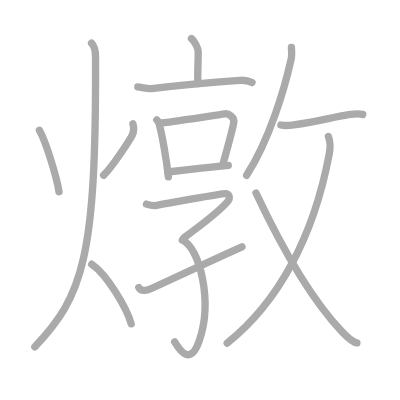
t = 0.00 s
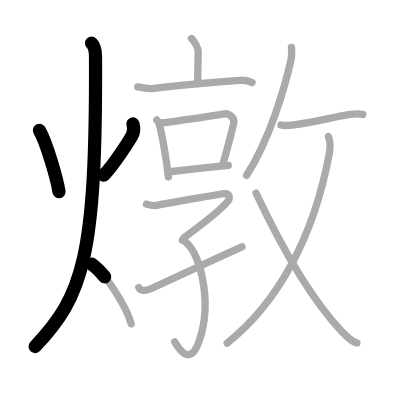
t = 3.25 s
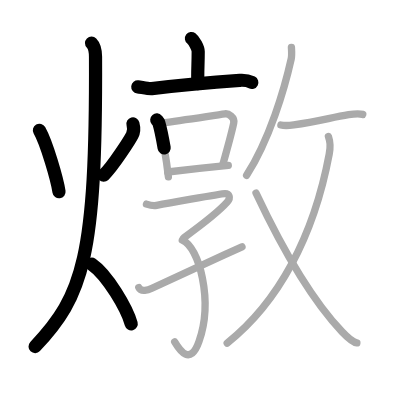
t = 6.50 s
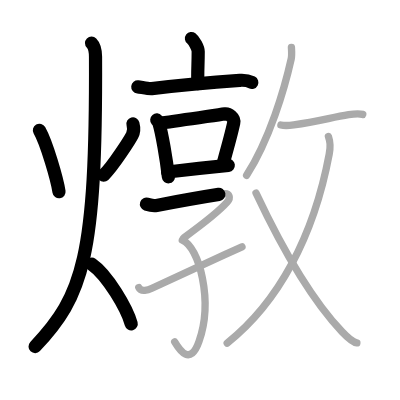
t = 9.50 s
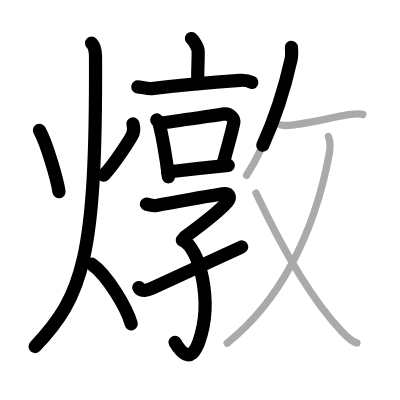
t = 12.75 s
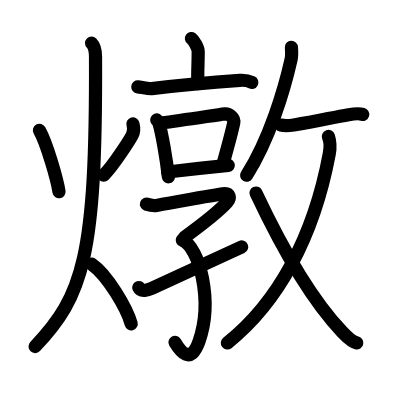
t = 16.00 s

The animated SVG that drew these frames (rendered in a browser with its animation timeline set to each time). Animation: 16 SMIL elements (animate=16); one cycle of 16.00 s.

<?xml version="1.0" standalone="no"?>
<!DOCTYPE svg PUBLIC "-//W3C//DTD SVG 1.1//EN"   "http://www.w3.org/Graphics/SVG/1.1/DTD/svg11.dtd">
<svg width="400px" height="400px"  version="1.1" xmlns="http://www.w3.org/2000/svg">
  <defs>
    <marker id="Triangle" viewBox="0 0 10 10" refX="0" refY="5" markerUnits="strokeWidth" markerWidth="3" style="stroke-opacity:0%;fill:#aaaaaa;" markerHeight="2" orient="auto">
      <path d="M 0 0 L 10 5 L 0 10 z" />
    </marker>
    
    <marker id="Arrow" viewBox="0 0 10 10" refX="5" refY="5" markerUnits="strokeWidth" markerWidth="1.8" style="stroke-opacity:0%;fill:#770000;" markerHeight="2" orient="auto">
      <path d="M 0 4 L 6 4 L 4 1 L 10 5 L 4 9 L 6 6 L 0 6 z" />
        <circle cx="5" cy="5" r="5" />
      </marker>
    
    <marker id="TriangleRed" viewBox="0 0 10 10" refX="0" refY="5" markerUnits="strokeWidth" markerWidth="3" style="stroke-opacity:0%;fill:#CC0000;" markerHeight="2" orient="auto">
      <path d="M 0 0 L 10 5 L 0 10 z" />
    </marker>
    
    <marker id="ArrowRed" viewBox="0 0 10 10" refX="5" refY="5" markerUnits="strokeWidth" markerWidth="1.8" style="stroke-opacity:0%;fill:#CC0000;" markerHeight="2" orient="auto">
      <path d="M 0 4 L 6 4 L 4 1 L 10 5 L 4 9 L 6 6 L 0 6 z" />
        <circle cx="5" cy="5" r="5" />
      </marker>
    
  </defs>
  
  <path style="fill:#ffffff; fill-opacity:100%; fill-rule:evenodd; stroke-width:0;" d="M 0 0 L 400px 0 L 400px 400px L 0 400px L 0 0" />

  <g transform="scale(3.6697247706422 3.6697247706422)">
<path style="fill:none; fill-opacity:0%; fill-rule:evenodd; stroke:#aaaaaa; stroke-opacity:100%; stroke-width: 1.5pt; stroke-linejoin:round; stroke-linecap:round;" d="M10.74 35.5c1.96 3.47 4.81 13.28 5.34 16.75"></path>
<path style="fill:none; fill-opacity:0%; fill-rule:evenodd; stroke:#aaaaaa; stroke-opacity:100%; stroke-width: 1.5pt; stroke-linejoin:round; stroke-linecap:round;" d="M36.23 33.75c0.27 1 0.32 2.04-0.19 3.06c-0.51 1.02-5.26 8.55-7.81 10.94"></path>
<path style="fill:none; fill-opacity:0%; fill-rule:evenodd; stroke:#aaaaaa; stroke-opacity:100%; stroke-width: 1.5pt; stroke-linejoin:round; stroke-linecap:round;" d="M24.95 11.75c0.8 0.8 1.07 2.39 1.08 3.73C26.26 70.29 22.59 80.66 9.5 94.5"></path>
<path style="fill:none; fill-opacity:0%; fill-rule:evenodd; stroke:#aaaaaa; stroke-opacity:100%; stroke-width: 1.5pt; stroke-linejoin:round; stroke-linecap:round;" d="M25 72c4.26 2.91 9.63 12.13 10.75 16.25"></path>
<path style="fill:none; fill-opacity:0%; fill-rule:evenodd; stroke:#aaaaaa; stroke-opacity:100%; stroke-width: 1.5pt; stroke-linejoin:round; stroke-linecap:round;" d="M52.17 10.5c0.7 0.52 1.84 2.53 1.84 3.56c0 3.81-0.22 5.52-0.09 8.74"></path>
<path style="fill:none; fill-opacity:0%; fill-rule:evenodd; stroke:#aaaaaa; stroke-opacity:100%; stroke-width: 1.5pt; stroke-linejoin:round; stroke-linecap:round;" d="M37.55 23.66c0.89 0.09 2.93 0.58 3.8 0.48c7.15-0.88 13.99-1.56 24-2.25c1.47-0.1 2.23 0.04 3.32 0.61"></path>
<path style="fill:none; fill-opacity:0%; fill-rule:evenodd; stroke:#aaaaaa; stroke-opacity:100%; stroke-width: 1.5pt; stroke-linejoin:round; stroke-linecap:round;" d="M42.72 32.68c0.23 0.27 0.47 0.5 0.57 0.84c0.81 2.7 2.05 9.81 2.6 14.66"></path>
<path style="fill:none; fill-opacity:0%; fill-rule:evenodd; stroke:#aaaaaa; stroke-opacity:100%; stroke-width: 1.5pt; stroke-linejoin:round; stroke-linecap:round;" d="M43.94 33.51c6.06-0.76 14.74-2.15 17.36-2.49C62.25 30.89 64 32 63.69 33.5c-0.63 3.01-1.71 6.82-2.93 11.18"></path>
<path style="fill:none; fill-opacity:0%; fill-rule:evenodd; stroke:#aaaaaa; stroke-opacity:100%; stroke-width: 1.5pt; stroke-linejoin:round; stroke-linecap:round;" d="M45.68 46.87c3.07-0.38 12.64-1.43 16.53-1.82"></path>
<path style="fill:none; fill-opacity:0%; fill-rule:evenodd; stroke:#aaaaaa; stroke-opacity:100%; stroke-width: 1.5pt; stroke-linejoin:round; stroke-linecap:round;" d="M39.91 55.62c0.63 0.21 1.82 0.53 2.77 0.35c1.16-0.22 17.54-3.22 18.64-3.22s1.68 1.11 0.58 2.34c-1.33 1.49-5.9 5.41-11.77 9.68"></path>
<path style="fill:none; fill-opacity:0%; fill-rule:evenodd; stroke:#aaaaaa; stroke-opacity:100%; stroke-width: 1.5pt; stroke-linejoin:round; stroke-linecap:round;" d="M49.68 65.41c4.57 1.84 8.5 16.45 4.53 27.69c-2.35 6.65-5.21 2.4-6.61 0.06"></path>
<path style="fill:none; fill-opacity:0%; fill-rule:evenodd; stroke:#aaaaaa; stroke-opacity:100%; stroke-width: 1.5pt; stroke-linejoin:round; stroke-linecap:round;" d="M37.82 78.35c0.59 1.3 2.58 0.68 3.59 0.21c5.92-2.78 15.63-7.25 24.53-11.31"></path>
<path style="fill:none; fill-opacity:0%; fill-rule:evenodd; stroke:#aaaaaa; stroke-opacity:100%; stroke-width: 1.5pt; stroke-linejoin:round; stroke-linecap:round;" d="M79.41 12.89c0.04 0.8 0.18 2.1-0.07 3.22c-1.81 8.12-5.88 21.87-12.14 31.66"></path>
<path style="fill:none; fill-opacity:0%; fill-rule:evenodd; stroke:#aaaaaa; stroke-opacity:100%; stroke-width: 1.5pt; stroke-linejoin:round; stroke-linecap:round;" d="M76.54 34.07c1.04 0.24 2.96 0.05 3.52-0.03C86.75 33 90.5 32 95 31.25c1.02-0.17 3.01-0.33 3.85-0.08"></path>
<path style="fill:none; fill-opacity:0%; fill-rule:evenodd; stroke:#aaaaaa; stroke-opacity:100%; stroke-width: 1.5pt; stroke-linejoin:round; stroke-linecap:round;" d="M89.49 37.18c0.45 1.36 0.69 2.33 0.22 4.82c-4.23 22.58-13.96 40.5-27.8 51.5"></path>
<path style="fill:none; fill-opacity:0%; fill-rule:evenodd; stroke:#aaaaaa; stroke-opacity:100%; stroke-width: 1.5pt; stroke-linejoin:round; stroke-linecap:round;" d="M69.76 52.6C75.25 64.25 84 80.75 93.24 90.44c1.51 1.59 2.85 2.83 4.01 3"></path>

<path style="fill:none; fill-opacity:0%; fill-rule:evenodd; stroke:#000000; stroke-opacity:100%; stroke-width: 2.7pt; stroke-linejoin:round; stroke-linecap:round;" d="M10.74 35.5c1.96 3.47 4.81 13.28 5.34 16.75" pathLength="100" stroke-dashoffset="100" stroke-dasharray="100 105"><animate id="dashAnim1" attributeName="stroke-dashoffset" from="100" to="0" dur="1s" calcMode="linear" fill="freeze"/></path>
<path style="fill:none; fill-opacity:0%; fill-rule:evenodd; stroke:#000000; stroke-opacity:100%; stroke-width: 2.7pt; stroke-linejoin:round; stroke-linecap:round;" d="M36.23 33.75c0.27 1 0.32 2.04-0.19 3.06c-0.51 1.02-5.26 8.55-7.81 10.94" pathLength="100" stroke-dashoffset="100" stroke-dasharray="100 105"><animate id="dashAnim2" attributeName="stroke-dashoffset" from="100" to="0" dur="1s" calcMode="linear" begin="dashAnim1.end" fill="freeze"/></path>
<path style="fill:none; fill-opacity:0%; fill-rule:evenodd; stroke:#000000; stroke-opacity:100%; stroke-width: 2.7pt; stroke-linejoin:round; stroke-linecap:round;" d="M24.95 11.75c0.8 0.8 1.07 2.39 1.08 3.73C26.26 70.29 22.59 80.66 9.5 94.5" pathLength="100" stroke-dashoffset="100" stroke-dasharray="100 105"><animate id="dashAnim3" attributeName="stroke-dashoffset" from="100" to="0" dur="1s" calcMode="linear" begin="dashAnim2.end" fill="freeze"/></path>
<path style="fill:none; fill-opacity:0%; fill-rule:evenodd; stroke:#000000; stroke-opacity:100%; stroke-width: 2.7pt; stroke-linejoin:round; stroke-linecap:round;" d="M25 72c4.26 2.91 9.63 12.13 10.75 16.25" pathLength="100" stroke-dashoffset="100" stroke-dasharray="100 105"><animate id="dashAnim4" attributeName="stroke-dashoffset" from="100" to="0" dur="1s" calcMode="linear" begin="dashAnim3.end" fill="freeze"/></path>
<path style="fill:none; fill-opacity:0%; fill-rule:evenodd; stroke:#000000; stroke-opacity:100%; stroke-width: 2.7pt; stroke-linejoin:round; stroke-linecap:round;" d="M52.17 10.5c0.7 0.52 1.84 2.53 1.84 3.56c0 3.81-0.22 5.52-0.09 8.74" pathLength="100" stroke-dashoffset="100" stroke-dasharray="100 105"><animate id="dashAnim5" attributeName="stroke-dashoffset" from="100" to="0" dur="1s" calcMode="linear" begin="dashAnim4.end" fill="freeze"/></path>
<path style="fill:none; fill-opacity:0%; fill-rule:evenodd; stroke:#000000; stroke-opacity:100%; stroke-width: 2.7pt; stroke-linejoin:round; stroke-linecap:round;" d="M37.55 23.66c0.89 0.09 2.93 0.58 3.8 0.48c7.15-0.88 13.99-1.56 24-2.25c1.47-0.1 2.23 0.04 3.32 0.61" pathLength="100" stroke-dashoffset="100" stroke-dasharray="100 105"><animate id="dashAnim6" attributeName="stroke-dashoffset" from="100" to="0" dur="1s" calcMode="linear" begin="dashAnim5.end" fill="freeze"/></path>
<path style="fill:none; fill-opacity:0%; fill-rule:evenodd; stroke:#000000; stroke-opacity:100%; stroke-width: 2.7pt; stroke-linejoin:round; stroke-linecap:round;" d="M42.72 32.68c0.23 0.27 0.47 0.5 0.57 0.84c0.81 2.7 2.05 9.81 2.6 14.66" pathLength="100" stroke-dashoffset="100" stroke-dasharray="100 105"><animate id="dashAnim7" attributeName="stroke-dashoffset" from="100" to="0" dur="1s" calcMode="linear" begin="dashAnim6.end" fill="freeze"/></path>
<path style="fill:none; fill-opacity:0%; fill-rule:evenodd; stroke:#000000; stroke-opacity:100%; stroke-width: 2.7pt; stroke-linejoin:round; stroke-linecap:round;" d="M43.94 33.51c6.06-0.76 14.74-2.15 17.36-2.49C62.25 30.89 64 32 63.69 33.5c-0.63 3.01-1.71 6.82-2.93 11.18" pathLength="100" stroke-dashoffset="100" stroke-dasharray="100 105"><animate id="dashAnim8" attributeName="stroke-dashoffset" from="100" to="0" dur="1s" calcMode="linear" begin="dashAnim7.end" fill="freeze"/></path>
<path style="fill:none; fill-opacity:0%; fill-rule:evenodd; stroke:#000000; stroke-opacity:100%; stroke-width: 2.7pt; stroke-linejoin:round; stroke-linecap:round;" d="M45.68 46.87c3.07-0.38 12.64-1.43 16.53-1.82" pathLength="100" stroke-dashoffset="100" stroke-dasharray="100 105"><animate id="dashAnim9" attributeName="stroke-dashoffset" from="100" to="0" dur="1s" calcMode="linear" begin="dashAnim8.end" fill="freeze"/></path>
<path style="fill:none; fill-opacity:0%; fill-rule:evenodd; stroke:#000000; stroke-opacity:100%; stroke-width: 2.7pt; stroke-linejoin:round; stroke-linecap:round;" d="M39.91 55.62c0.63 0.21 1.82 0.53 2.77 0.35c1.16-0.22 17.54-3.22 18.64-3.22s1.68 1.11 0.58 2.34c-1.33 1.49-5.9 5.41-11.77 9.68" pathLength="100" stroke-dashoffset="100" stroke-dasharray="100 105"><animate id="dashAnim10" attributeName="stroke-dashoffset" from="100" to="0" dur="1s" calcMode="linear" begin="dashAnim9.end" fill="freeze"/></path>
<path style="fill:none; fill-opacity:0%; fill-rule:evenodd; stroke:#000000; stroke-opacity:100%; stroke-width: 2.7pt; stroke-linejoin:round; stroke-linecap:round;" d="M49.68 65.41c4.57 1.84 8.5 16.45 4.53 27.69c-2.35 6.65-5.21 2.4-6.61 0.06" pathLength="100" stroke-dashoffset="100" stroke-dasharray="100 105"><animate id="dashAnim11" attributeName="stroke-dashoffset" from="100" to="0" dur="1s" calcMode="linear" begin="dashAnim10.end" fill="freeze"/></path>
<path style="fill:none; fill-opacity:0%; fill-rule:evenodd; stroke:#000000; stroke-opacity:100%; stroke-width: 2.7pt; stroke-linejoin:round; stroke-linecap:round;" d="M37.82 78.35c0.59 1.3 2.58 0.68 3.59 0.21c5.92-2.78 15.63-7.25 24.53-11.31" pathLength="100" stroke-dashoffset="100" stroke-dasharray="100 105"><animate id="dashAnim12" attributeName="stroke-dashoffset" from="100" to="0" dur="1s" calcMode="linear" begin="dashAnim11.end" fill="freeze"/></path>
<path style="fill:none; fill-opacity:0%; fill-rule:evenodd; stroke:#000000; stroke-opacity:100%; stroke-width: 2.7pt; stroke-linejoin:round; stroke-linecap:round;" d="M79.41 12.89c0.04 0.8 0.18 2.1-0.07 3.22c-1.81 8.12-5.88 21.87-12.14 31.66" pathLength="100" stroke-dashoffset="100" stroke-dasharray="100 105"><animate id="dashAnim13" attributeName="stroke-dashoffset" from="100" to="0" dur="1s" calcMode="linear" begin="dashAnim12.end" fill="freeze"/></path>
<path style="fill:none; fill-opacity:0%; fill-rule:evenodd; stroke:#000000; stroke-opacity:100%; stroke-width: 2.7pt; stroke-linejoin:round; stroke-linecap:round;" d="M76.54 34.07c1.04 0.24 2.96 0.05 3.52-0.03C86.75 33 90.5 32 95 31.25c1.02-0.17 3.01-0.33 3.85-0.08" pathLength="100" stroke-dashoffset="100" stroke-dasharray="100 105"><animate id="dashAnim14" attributeName="stroke-dashoffset" from="100" to="0" dur="1s" calcMode="linear" begin="dashAnim13.end" fill="freeze"/></path>
<path style="fill:none; fill-opacity:0%; fill-rule:evenodd; stroke:#000000; stroke-opacity:100%; stroke-width: 2.7pt; stroke-linejoin:round; stroke-linecap:round;" d="M89.49 37.18c0.45 1.36 0.69 2.33 0.22 4.82c-4.23 22.58-13.96 40.5-27.8 51.5" pathLength="100" stroke-dashoffset="100" stroke-dasharray="100 105"><animate id="dashAnim15" attributeName="stroke-dashoffset" from="100" to="0" dur="1s" calcMode="linear" begin="dashAnim14.end" fill="freeze"/></path>
<path style="fill:none; fill-opacity:0%; fill-rule:evenodd; stroke:#000000; stroke-opacity:100%; stroke-width: 2.7pt; stroke-linejoin:round; stroke-linecap:round;" d="M69.76 52.6C75.25 64.25 84 80.75 93.24 90.44c1.51 1.59 2.85 2.83 4.01 3" pathLength="100" stroke-dashoffset="100" stroke-dasharray="100 105"><animate id="dashAnim16" attributeName="stroke-dashoffset" from="100" to="0" dur="1s" calcMode="linear" begin="dashAnim15.end" fill="freeze"/></path>

</g>

</svg>  
          
